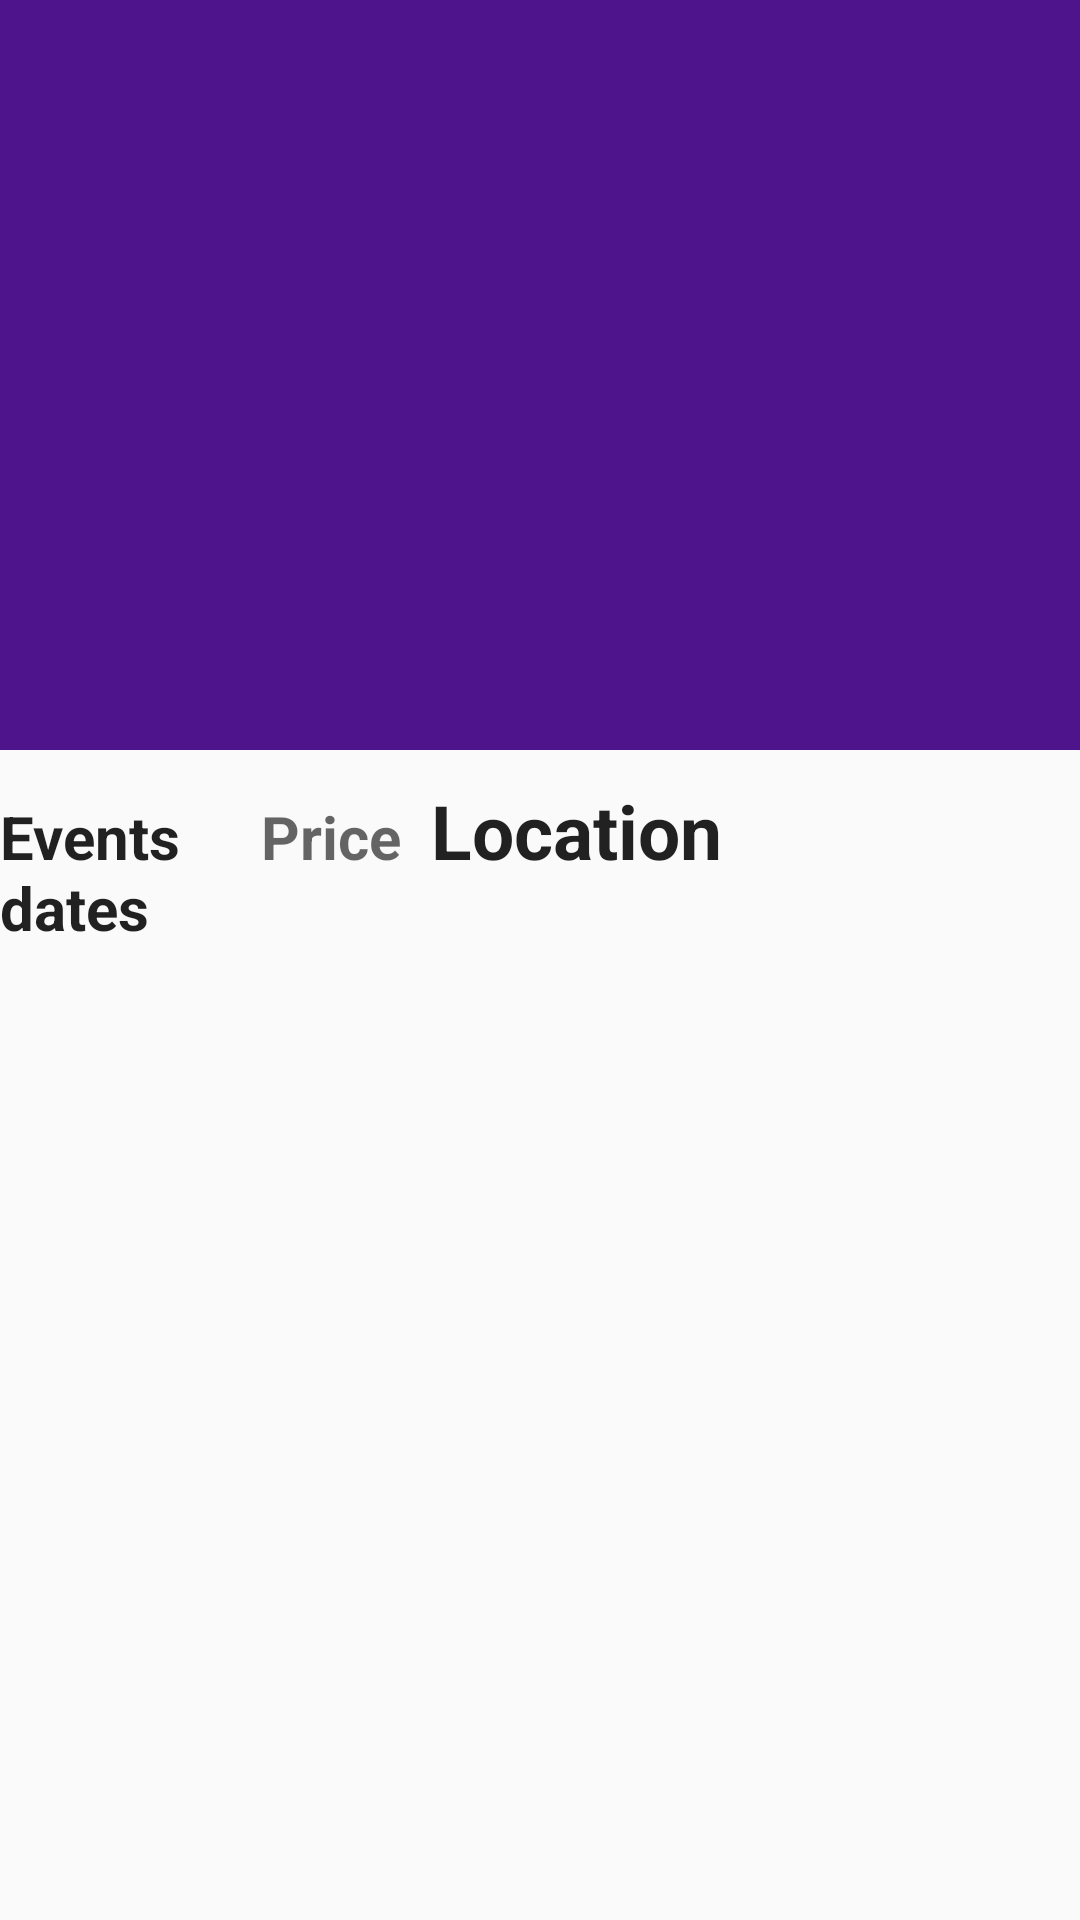

Android layout source for this screen:
<!-- AndroidManifest.xml: application theme AppTheme -->
<!-- res/layout/activity_scrolling_movie.xml -->
<?xml version="1.0" encoding="utf-8"?>
<android.support.design.widget.CoordinatorLayout xmlns:android="http://schemas.android.com/apk/res/android"
    xmlns:app="http://schemas.android.com/apk/res-auto"
    xmlns:tools="http://schemas.android.com/tools"
    android:layout_width="match_parent"
    android:layout_height="match_parent"
    android:fitsSystemWindows="true"
    tools:context=".ScrollingActivity">

    <android.support.design.widget.AppBarLayout
        android:id="@+id/app_bar"
        android:layout_width="match_parent"
        android:layout_height="250dp"
        android:fitsSystemWindows="true"
        android:theme="@style/AppTheme.AppBarOverlay">

        <android.support.design.widget.CollapsingToolbarLayout
            android:id="@+id/toolbar_layout"
            android:layout_width="match_parent"
            android:layout_height="match_parent"
            android:fitsSystemWindows="true"
            app:contentScrim="?attr/colorPrimary"
            app:layout_scrollFlags="scroll|exitUntilCollapsed">

            <ImageView
                android:layout_width="match_parent"
                android:layout_height="match_parent"
                android:scaleType="centerCrop"
                tools:src="@drawable/ic_face"
                android:id="@+id/imagedisplay"/>

            <android.support.v7.widget.Toolbar
                android:id="@+id/toolbarmovie"
                android:layout_width="match_parent"
                android:layout_height="?attr/actionBarSize"
                app:layout_collapseMode="pin"
                app:popupTheme="@style/AppTheme.PopupOverlay" />

        </android.support.design.widget.CollapsingToolbarLayout>
    </android.support.design.widget.AppBarLayout>

    <include layout="@layout/content_scrolling_movie" />

</android.support.design.widget.CoordinatorLayout>
<!-- res/layout/content_scrolling_movie.xml (included above) -->
<?xml version="1.0" encoding="utf-8"?>
<android.support.v4.widget.NestedScrollView xmlns:android="http://schemas.android.com/apk/res/android"
    xmlns:app="http://schemas.android.com/apk/res-auto"
    xmlns:tools="http://schemas.android.com/tools"
    android:layout_width="match_parent"
    android:layout_height="match_parent"
    app:layout_behavior="@string/appbar_scrolling_view_behavior"
    tools:context=".ScrollingActivity"
    tools:showIn="@layout/activity_scrolling_movie">

    <LinearLayout
        android:id="@+id/Ticketing"
        android:layout_width="match_parent"
        android:layout_height="match_parent"
        android:clickable="true">
    <TextView
        android:layout_width="87dp"
        android:layout_height="88dp"
        android:textAppearance="?android:textAppearanceLarge"
        tools:text="Events dates"
        android:id="@+id/date"
        android:layout_below="@+id/imagedisplay"
        android:textSize="20dp"
        android:textStyle="bold"/>

        <TextView
            android:layout_width="wrap_content"
            android:layout_height="wrap_content"
            android:textAppearance="?android:attr/textAppearanceMedium"
            android:text="Price"
            android:textSize="20dp"
            android:textStyle="bold"
            android:id="@+id/price"
            />

        <TextView
        android:layout_width="wrap_content"
        android:layout_height="wrap_content"
        android:layout_weight="0.21"
            android:padding="10dp"
        android:textAppearance="?android:textAppearanceLarge"
        tools:text="Location"
        android:id="@+id/loc"
        android:layout_below="@+id/imagedisplay"
        android:textSize="25dp"
        android:textStyle="bold"/>

    </LinearLayout>

</android.support.v4.widget.NestedScrollView>
<!-- resources referenced by this layout -->
<resources>
  <style name="AppTheme.AppBarOverlay" parent="ThemeOverlay.AppCompat.Dark.ActionBar">
          <item name="windowActionBar">false</item>
          <item name="windowNoTitle">true</item>
      </style>
  <style name="AppTheme.PopupOverlay" parent="ThemeOverlay.AppCompat.Light">
          <item name="windowActionBar">false</item>
          <item name="windowNoTitle">true</item>
      </style>
  <style name="AppTheme" parent="Theme.AppCompat.Light.DarkActionBar">
          <item name="colorPrimary">@color/colorPrimary</item>
          <item name="colorPrimaryDark">@color/colorPrimaryDark</item>
          <item name="colorAccent">@color/colorAccent</item>
          <item name="windowActionBar">false</item>
          <item name="windowNoTitle">true</item>
      </style>
  <color name="colorPrimary">#4E148C</color>
  <color name="colorPrimaryDark">#000000</color>
  <color name="colorAccent">#FF4081</color>
</resources>
